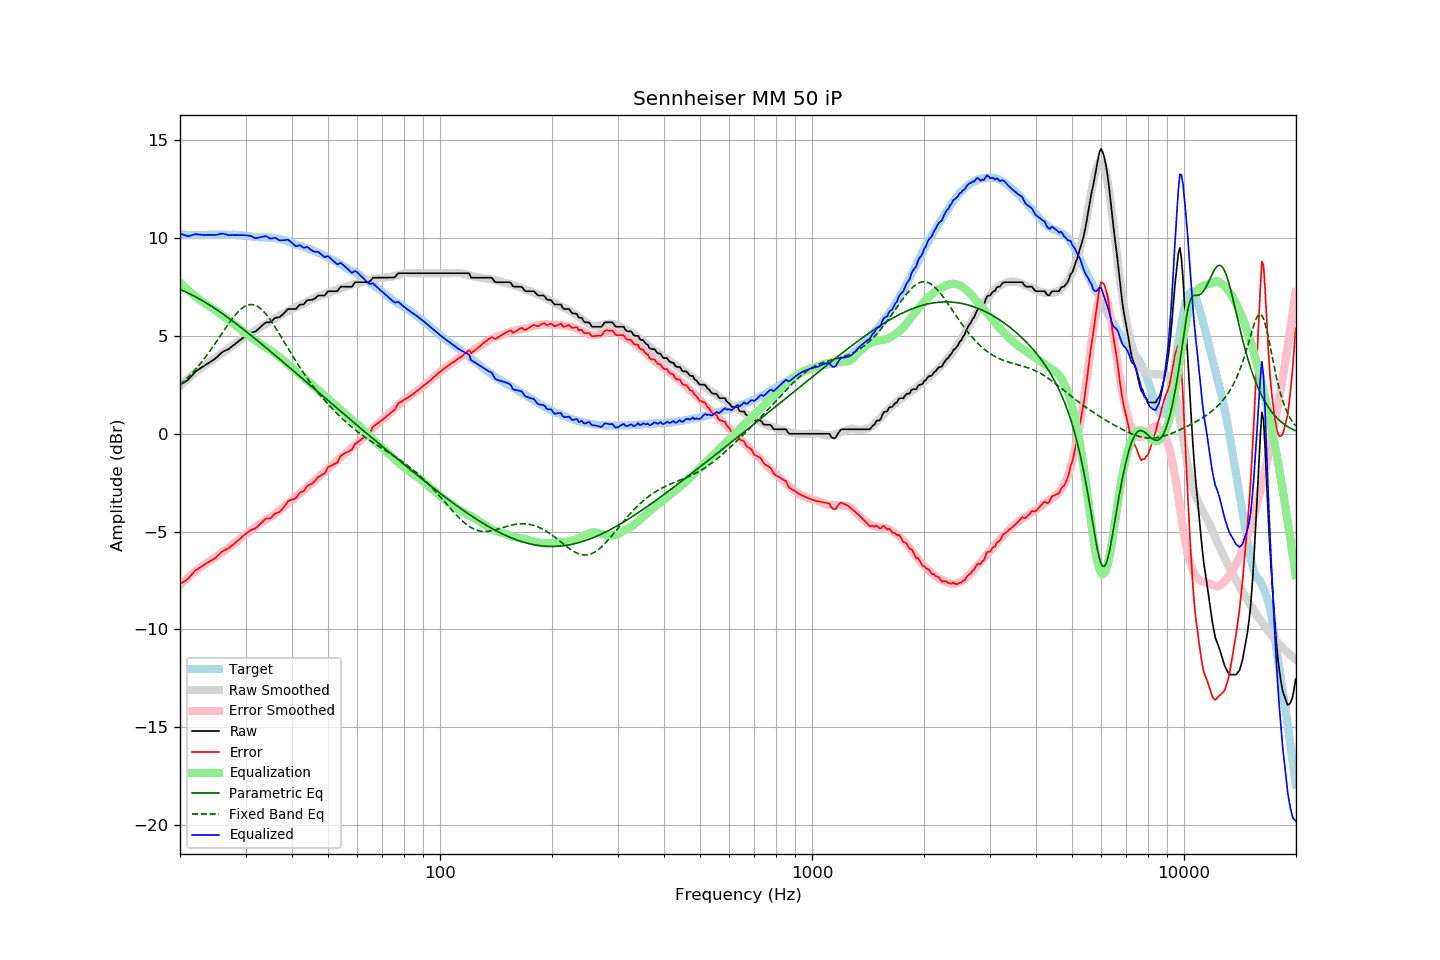

The table this chart was drawn from, first rows:
frequency, raw, error, smoothed, error_smoothed, equalization, parametric_eq, fixed_band_eq, equalized_raw, equalized_smoothed, target
20.00, 2.51, -7.68, 2.45, -7.74, 7.74, 7.37, 2.50, 10.25, 10.19, 10.19
20.20, 2.56, -7.62, 2.53, -7.66, 7.66, 7.34, 2.57, 10.22, 10.19, 10.18
20.40, 2.60, -7.58, 2.60, -7.58, 7.58, 7.31, 2.64, 10.18, 10.18, 10.18
20.61, 2.65, -7.53, 2.68, -7.50, 7.50, 7.27, 2.72, 10.15, 10.18, 10.18
20.81, 2.70, -7.46, 2.75, -7.42, 7.42, 7.23, 2.80, 10.12, 10.17, 10.16
21.02, 2.75, -7.41, 2.82, -7.35, 7.35, 7.20, 2.88, 10.10, 10.17, 10.16
21.23, 2.85, -7.31, 2.89, -7.28, 7.28, 7.16, 2.96, 10.13, 10.17, 10.16
21.44, 2.94, -7.23, 2.96, -7.20, 7.20, 7.12, 3.05, 10.15, 10.17, 10.17
21.66, 3.04, -7.13, 3.03, -7.13, 7.13, 7.08, 3.14, 10.17, 10.17, 10.16
21.87, 3.13, -7.04, 3.10, -7.07, 7.07, 7.03, 3.23, 10.20, 10.16, 10.17
22.09, 3.21, -6.95, 3.16, -7.00, 7.00, 6.99, 3.32, 10.21, 10.16, 10.16
22.31, 3.26, -6.91, 3.23, -6.94, 6.94, 6.94, 3.42, 10.20, 10.16, 10.17
22.54, 3.31, -6.85, 3.29, -6.87, 6.87, 6.90, 3.52, 10.18, 10.17, 10.16
22.76, 3.37, -6.79, 3.36, -6.81, 6.81, 6.85, 3.62, 10.18, 10.17, 10.16
22.99, 3.42, -6.74, 3.42, -6.75, 6.75, 6.80, 3.72, 10.17, 10.17, 10.16
23.22, 3.47, -6.69, 3.48, -6.70, 6.70, 6.76, 3.83, 10.17, 10.17, 10.16
23.45, 3.53, -6.64, 3.53, -6.64, 6.64, 6.71, 3.94, 10.17, 10.17, 10.17
23.69, 3.58, -6.59, 3.59, -6.59, 6.59, 6.66, 4.05, 10.17, 10.18, 10.17
23.92, 3.63, -6.54, 3.64, -6.53, 6.53, 6.60, 4.16, 10.17, 10.18, 10.17
24.16, 3.69, -6.49, 3.70, -6.48, 6.48, 6.55, 4.28, 10.17, 10.18, 10.18
24.40, 3.74, -6.45, 3.76, -6.43, 6.43, 6.50, 4.39, 10.17, 10.18, 10.19
24.65, 3.79, -6.40, 3.82, -6.37, 6.37, 6.45, 4.51, 10.16, 10.19, 10.19
24.89, 3.85, -6.34, 3.88, -6.31, 6.31, 6.39, 4.63, 10.16, 10.19, 10.19
25.14, 3.92, -6.26, 3.94, -6.25, 6.25, 6.34, 4.75, 10.18, 10.19, 10.18
25.39, 4.00, -6.19, 3.99, -6.20, 6.20, 6.28, 4.87, 10.20, 10.19, 10.19
25.65, 4.08, -6.11, 4.05, -6.14, 6.14, 6.22, 5.00, 10.22, 10.19, 10.19
25.91, 4.16, -6.03, 4.11, -6.08, 6.08, 6.17, 5.12, 10.24, 10.19, 10.18
26.16, 4.21, -5.98, 4.17, -6.02, 6.02, 6.11, 5.24, 10.23, 10.19, 10.19
26.43, 4.25, -5.94, 4.23, -5.96, 5.96, 6.05, 5.36, 10.21, 10.19, 10.19
26.69, 4.29, -5.90, 4.29, -5.90, 5.90, 5.99, 5.48, 10.19, 10.19, 10.19
26.96, 4.32, -5.85, 4.35, -5.84, 5.84, 5.93, 5.60, 10.16, 10.18, 10.17
27.23, 4.38, -5.79, 4.41, -5.77, 5.77, 5.87, 5.72, 10.15, 10.18, 10.17
27.50, 4.45, -5.72, 4.47, -5.71, 5.71, 5.81, 5.83, 10.16, 10.18, 10.17
27.77, 4.51, -5.67, 4.53, -5.65, 5.65, 5.75, 5.94, 10.16, 10.18, 10.18
28.05, 4.57, -5.60, 4.59, -5.59, 5.59, 5.69, 6.04, 10.16, 10.17, 10.17
28.33, 4.64, -5.52, 4.65, -5.52, 5.52, 5.62, 6.13, 10.16, 10.17, 10.16
28.62, 4.70, -5.45, 4.71, -5.45, 5.45, 5.56, 6.22, 10.15, 10.16, 10.15
28.90, 4.77, -5.39, 4.77, -5.39, 5.39, 5.50, 6.31, 10.16, 10.15, 10.16
29.19, 4.83, -5.32, 4.83, -5.32, 5.32, 5.43, 6.38, 10.15, 10.15, 10.15
29.48, 4.90, -5.23, 4.88, -5.26, 5.26, 5.37, 6.44, 10.16, 10.14, 10.13
29.78, 4.96, -5.17, 4.94, -5.19, 5.19, 5.31, 6.50, 10.15, 10.13, 10.13
30.08, 5.02, -5.11, 4.99, -5.13, 5.13, 5.24, 6.54, 10.15, 10.12, 10.13
30.38, 5.07, -5.04, 5.04, -5.07, 5.07, 5.18, 6.58, 10.14, 10.11, 10.11
30.68, 5.12, -4.98, 5.09, -5.01, 5.01, 5.11, 6.60, 10.13, 10.10, 10.10
30.99, 5.17, -4.92, 5.15, -4.95, 4.95, 5.04, 6.61, 10.12, 10.09, 10.09
31.30, 5.19, -4.89, 5.20, -4.88, 4.88, 4.98, 6.60, 10.07, 10.08, 10.08
31.61, 5.21, -4.86, 5.25, -4.82, 4.82, 4.91, 6.59, 10.03, 10.08, 10.07
31.93, 5.23, -4.82, 5.30, -4.77, 4.77, 4.84, 6.56, 10.00, 10.07, 10.05
32.24, 5.30, -4.76, 5.35, -4.71, 4.71, 4.78, 6.52, 10.01, 10.06, 10.06
32.57, 5.37, -4.67, 5.40, -4.66, 4.66, 4.71, 6.47, 10.03, 10.05, 10.04
32.89, 5.45, -4.59, 5.45, -4.60, 4.60, 4.64, 6.41, 10.05, 10.05, 10.04
33.22, 5.52, -4.52, 5.50, -4.54, 4.54, 4.57, 6.34, 10.06, 10.05, 10.04
33.55, 5.60, -4.43, 5.55, -4.49, 4.49, 4.51, 6.26, 10.09, 10.04, 10.03
33.89, 5.67, -4.37, 5.60, -4.44, 4.44, 4.44, 6.17, 10.11, 10.04, 10.04
34.23, 5.70, -4.32, 5.65, -4.38, 4.38, 4.37, 6.07, 10.08, 10.03, 10.02
34.57, 5.70, -4.33, 5.70, -4.33, 4.33, 4.30, 5.96, 10.03, 10.03, 10.03
34.92, 5.70, -4.32, 5.74, -4.28, 4.28, 4.23, 5.85, 9.98, 10.02, 10.02
35.27, 5.76, -4.27, 5.79, -4.23, 4.23, 4.16, 5.73, 9.99, 10.02, 10.03
35.62, 5.84, -4.16, 5.84, -4.17, 4.17, 4.09, 5.61, 10.01, 10.01, 10.00
35.97, 5.92, -4.08, 5.89, -4.11, 4.11, 4.03, 5.48, 10.03, 10.00, 10.00
... 635 more rows
